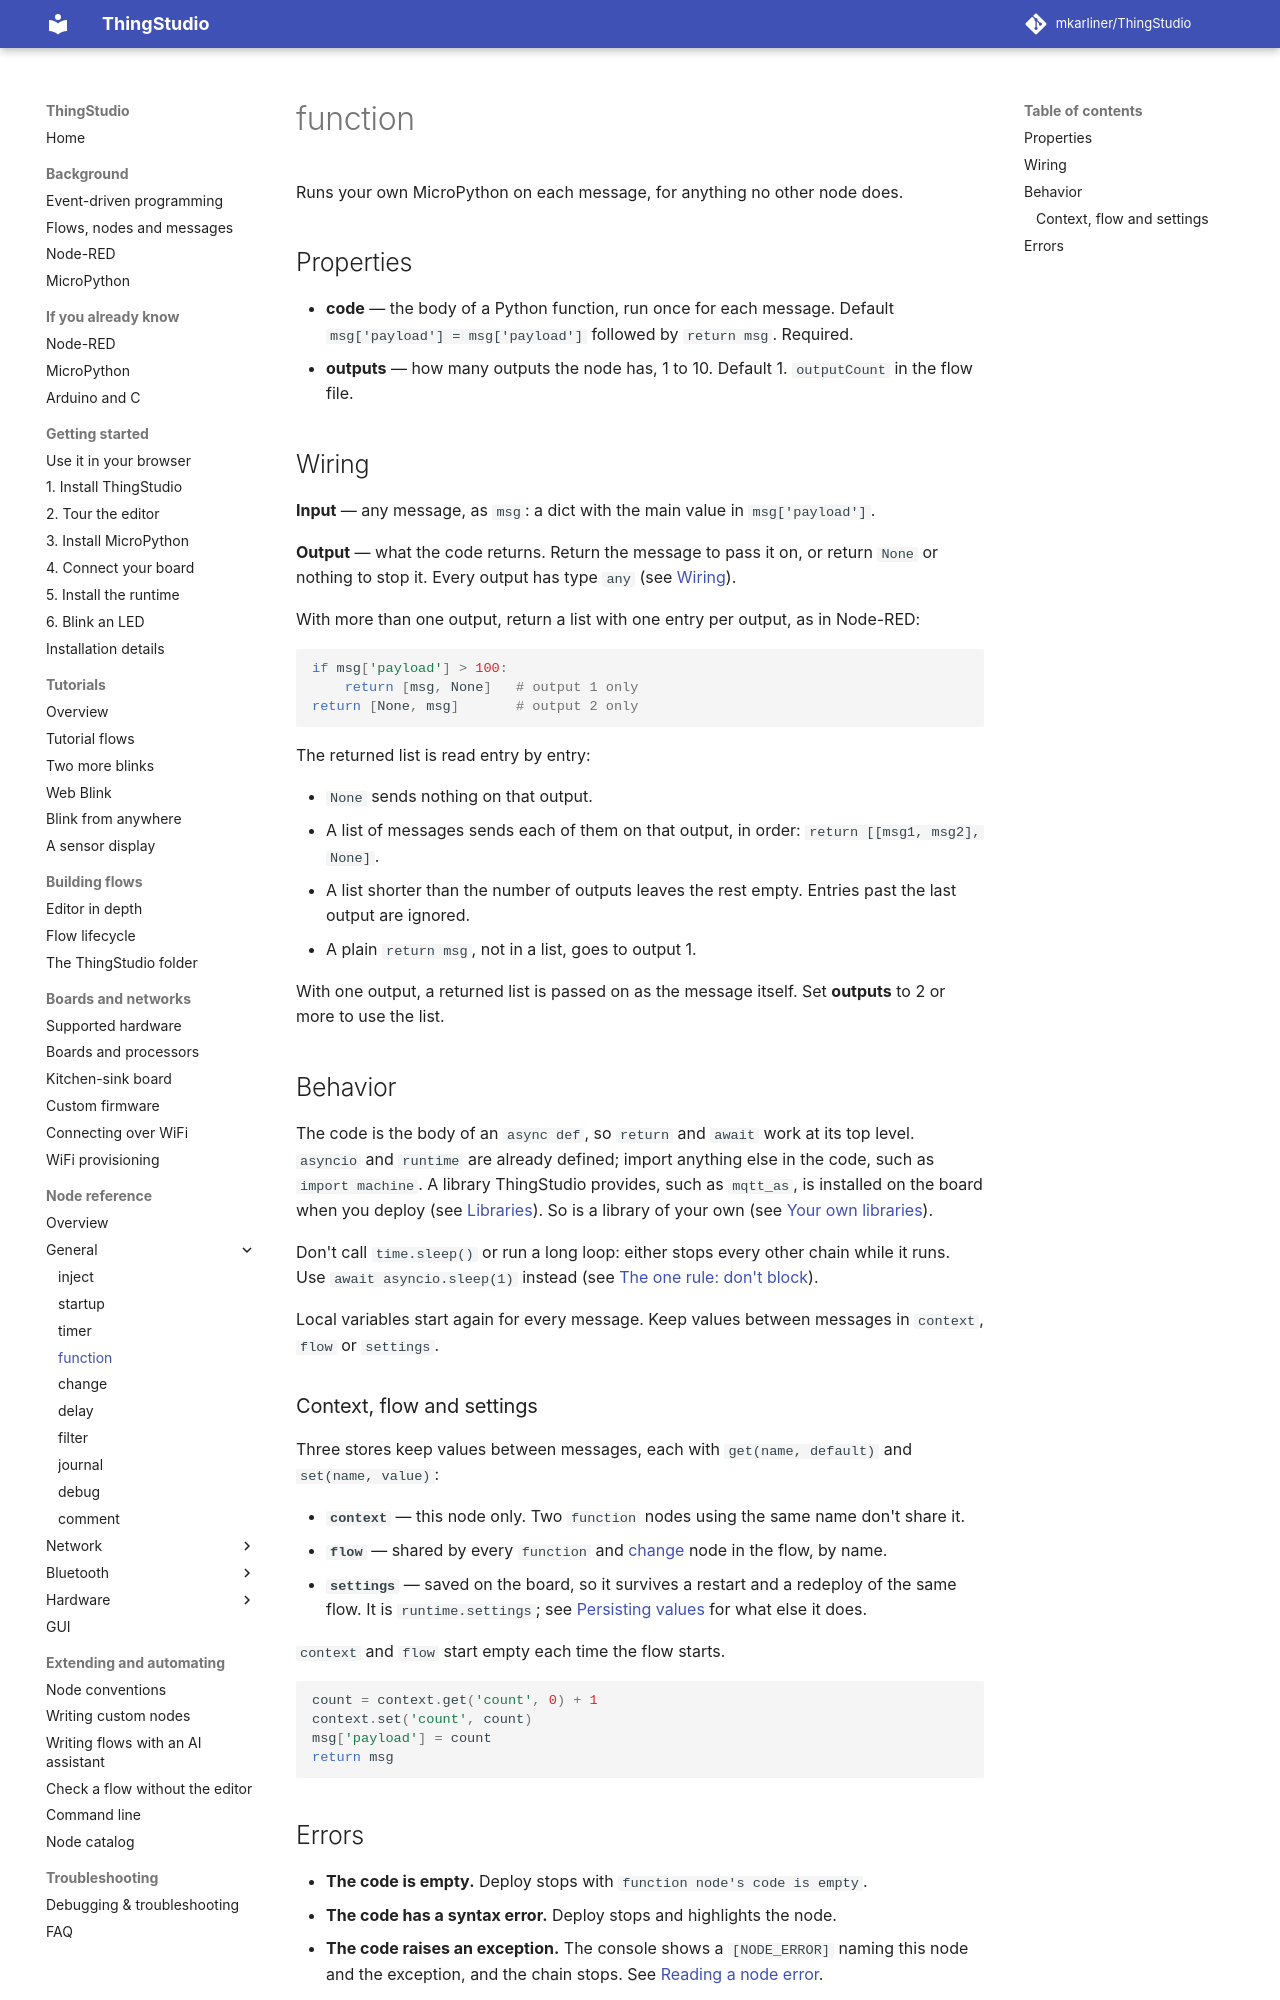

repository: mkarliner/ThingStudio · page: nodes/function/index.html · generator: mkdocs

# function

Runs your own MicroPython on each message, for anything no other node does.

## Properties

- **code** — the body of a Python function, run once for each message. Default `msg['payload'] = msg['payload']`
  followed by `return msg`. Required.
- **outputs** — how many outputs the node has, 1 to 10. Default 1. `outputCount` in the flow file.

## Wiring

**Input** — any message, as `msg`: a dict with the main value in `msg['payload']`.

**Output** — what the code returns. Return the message to pass it on, or return `None` or nothing to stop it. Every
output has type `any` (see [Wiring](../working-in-the-editor.md#wiring)).

With more than one output, return a list with one entry per output, as in Node-RED:

```python
if msg['payload'] > 100:
    return [msg, None]   # output 1 only
return [None, msg]       # output 2 only
```

The returned list is read entry by entry:

- `None` sends nothing on that output.
- A list of messages sends each of them on that output, in order: `return [[msg1, msg2], None]`.
- A list shorter than the number of outputs leaves the rest empty. Entries past the last output are ignored.
- A plain `return msg`, not in a list, goes to output 1.

With one output, a returned list is passed on as the message itself. Set **outputs** to 2 or more to use the list.

## Behavior

The code is the body of an `async def`, so `return` and `await` work at its top level. `asyncio` and `runtime` are
already defined; import anything else in the code, such as `import machine`. A library ThingStudio provides, such as
`mqtt_as`, is installed on the board when you deploy (see [Libraries](../flow-lifecycle.md#libraries)). So is a library of your own (see
[Your own libraries](../custom-nodes.md#your-own-libraries)).

Don't call `time.sleep()` or run a long loop: either stops every other chain while it runs. Use
`await asyncio.sleep(1)` instead (see [The one rule: don't block](../background/event-driven.md#the-one-rule-dont-block)).

Local variables start again for every message. Keep values between messages in `context`, `flow` or `settings`.

### Context, flow and settings

Three stores keep values between messages, each with `get(name, default)` and `set(name, value)`:

- **`context`** — this node only. Two `function` nodes using the same name don't share it.
- **`flow`** — shared by every `function` and [change](change.md) node in the flow, by name.
- **`settings`** — saved on the board, so it survives a restart and a redeploy of the same flow. It is
  `runtime.settings`; see [Persisting values](../custom-nodes.md#persisting-values) for what else it does.

`context` and `flow` start empty each time the flow starts.

```python
count = context.get('count', 0) + 1
context.set('count', count)
msg['payload'] = count
return msg
```
